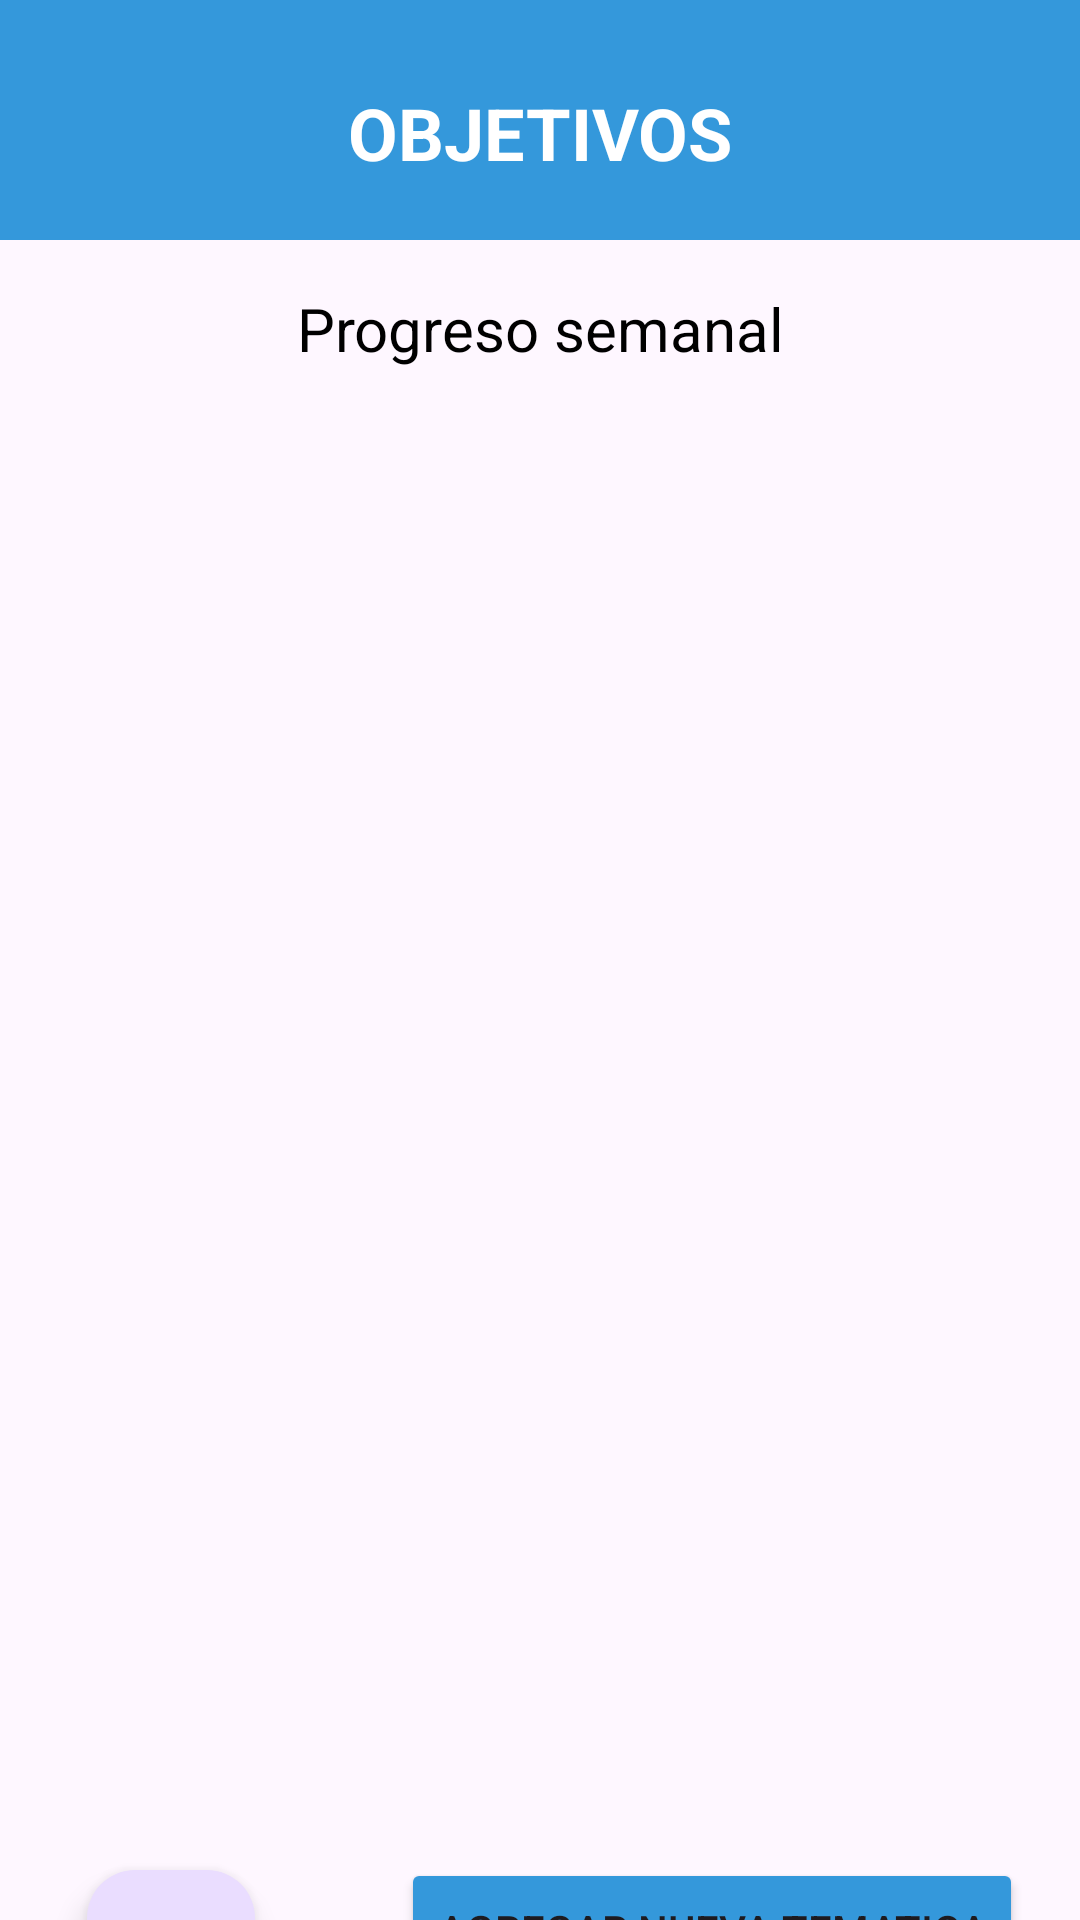

The Android layout XML behind this screen, and the referenced resources:
<!-- AndroidManifest.xml: application theme Theme.DallyProject -->
<!-- res/layout/activity_objetivos.xml -->
<?xml version="1.0" encoding="utf-8"?>
<androidx.constraintlayout.widget.ConstraintLayout xmlns:android="http://schemas.android.com/apk/res/android"
    xmlns:app="http://schemas.android.com/apk/res-auto"
    xmlns:tools="http://schemas.android.com/tools"
    android:layout_width="match_parent"
    android:layout_height="match_parent"
    tools:context=".imanol.Objetivos">

    <View
        android:id="@+id/headerBackground"
        android:layout_width="0dp"
        android:layout_height="80dp"
        android:background="@color/primaryColor"
        app:layout_constraintTop_toTopOf="parent"
        app:layout_constraintStart_toStartOf="parent"
        app:layout_constraintEnd_toEndOf="parent" />

    
    <TextView
        android:id="@+id/textViewHeader"
        android:layout_width="wrap_content"
        android:layout_height="wrap_content"
        android:layout_marginTop="8dp"
        android:text="OBJETIVOS"
        android:textAlignment="center"
        android:textColor="#FFFFFF"
        android:textSize="24sp"
        android:textStyle="bold"
        app:layout_constraintBottom_toBottomOf="@+id/headerBackground"
        app:layout_constraintEnd_toEndOf="parent"
        app:layout_constraintStart_toStartOf="parent"
        app:layout_constraintTop_toTopOf="parent" />

    <TextView
        android:id="@+id/textViewProgresoSemanal"
        android:layout_width="wrap_content"
        android:layout_height="wrap_content"
        android:layout_marginTop="16dp"
        android:text="Progreso semanal"
        android:textColor="#000000"
        android:textSize="20sp"
        app:layout_constraintEnd_toEndOf="parent"
        app:layout_constraintStart_toStartOf="parent"
        app:layout_constraintTop_toBottomOf="@id/headerBackground" />

    <androidx.recyclerview.widget.RecyclerView
        android:id="@+id/recyclerViewObjetivos"
        android:layout_width="421dp"
        android:layout_height="492dp"
        android:layout_marginTop="23dp"
        app:layout_constraintBottom_toBottomOf="parent"
        app:layout_constraintEnd_toEndOf="parent"
        app:layout_constraintHorizontal_bias="0.666"
        app:layout_constraintStart_toStartOf="parent"
        app:layout_constraintTop_toBottomOf="@+id/textViewProgresoSemanal"
        app:layout_constraintVertical_bias="0.0"
        tools:listitem="@layout/tematica_entry" />

    <com.google.android.material.floatingactionbutton.FloatingActionButton
        android:id="@+id/btnVaciarRecyclerView"
        android:layout_width="wrap_content"
        android:layout_height="wrap_content"
        android:contentDescription="BORRAR"
        android:src="@drawable/baseline_delete_24"
        app:layout_constraintBottom_toBottomOf="parent"
        app:layout_constraintEnd_toStartOf="@+id/btnAgregarTematica"
        app:layout_constraintHorizontal_bias="0.372"
        app:layout_constraintStart_toStartOf="parent"
        app:layout_constraintTop_toBottomOf="@+id/recyclerViewObjetivos"
        app:layout_constraintVertical_bias="0.277" />

    <Button
        android:id="@+id/btnAgregarTematica"
        android:layout_width="wrap_content"
        android:layout_height="wrap_content"
        android:backgroundTint="@color/primaryColor"
        android:text="Agregar nueva tematica"
        app:layout_constraintBottom_toBottomOf="parent"
        app:layout_constraintEnd_toEndOf="parent"
        app:layout_constraintHorizontal_bias="0.876"
        app:layout_constraintStart_toStartOf="parent"
        app:layout_constraintTop_toBottomOf="@+id/recyclerViewObjetivos"
        app:layout_constraintVertical_bias="0.409" />

</androidx.constraintlayout.widget.ConstraintLayout>
<!-- res/layout/tematica_entry.xml (included above) -->
<?xml version="1.0" encoding="utf-8"?>
<LinearLayout xmlns:android="http://schemas.android.com/apk/res/android"
    android:layout_width="match_parent"
    android:layout_height="wrap_content"
    android:layout_marginBottom="20dp"
    android:orientation="vertical"
    android:background="@android:color/darker_gray">

    <TextView
        android:id="@+id/textViewNombre"
        android:layout_width="match_parent"
        android:layout_height="wrap_content"
        android:layout_marginStart="30sp"
        android:textAlignment="viewStart"
        android:textSize="25sp"
        android:textStyle="bold" />

    <TextView
        android:id="@+id/textViewLugar"
        android:layout_width="match_parent"
        android:layout_height="wrap_content"
        android:textAlignment="viewStart"
        android:layout_marginStart="30sp"
        android:textSize="15sp"
        android:textStyle="bold" />

    <ProgressBar
        android:id="@+id/progressBar"
        style="?android:attr/progressBarStyleHorizontal"
        android:layout_width="match_parent"
        android:layout_height="wrap_content"
        android:indeterminate="false" />

</LinearLayout>
<!-- resources referenced by this layout -->
<resources>
  <color name="primaryColor">#3498db</color>
  <style name="Theme.DallyProject" parent="Base.Theme.DallyProject" />
  <style name="Base.Theme.DallyProject" parent="Theme.Material3.DayNight.NoActionBar">
          <item name="colorPrimary">@color/blue_500</item>
          <item name="colorPrimaryVariant">@color/blue_700</item>
          <item name="colorOnPrimary">@color/white</item>
          
          <item name="colorSecondary">@color/teal_200</item>
          <item name="colorSecondaryVariant">@color/teal_700</item>
          <item name="colorOnSecondary">@color/black</item>
          
          <item name="android:statusBarColor">?attr/colorPrimaryVariant</item>
          
      </style>
  <color name="blue_500">#FF6200EE</color>
  <color name="blue_700">#FF3700B3</color>
  <color name="white">#FFFFFFFF</color>
  <color name="teal_200">#FF03DAC5</color>
  <color name="teal_700">#FF018786</color>
  <color name="black">#FF000000</color>
</resources>
